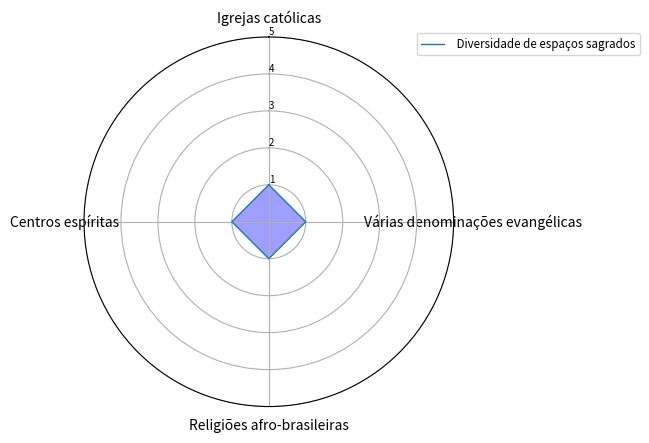

Reproduce this figure in Python.
import matplotlib.pyplot as plt
import pandas as pd
from math import pi
# Set data
df = pd.DataFrame({
'name': ['John','David'],
'Igrejas católicas':  [1, 1],
'Várias denominações evangélicas': [1, 1],
'Religiões afro-brasileiras':  [1, 1],
'Centros espíritas': [1,1]})

categories=list(df)[1:]
N = len(categories)
# What will be the angle of each axis in the plot? (we divide the plot / number of variable)
angles = [n / float(N) * 2 * pi for n in range(N)]
angles += angles[:1]
# Initialise the spider plot
ax = plt.subplot(111, polar=True)
# If you want the first axis to be on top:
ax.set_theta_offset(pi / 2)
ax.set_theta_direction(-1)
# Draw one axe per variable + add labels labels yet
plt.xticks(angles[:-1], categories)
# Draw ylabels
ax.set_rlabel_position(0)
plt.yticks([1,2,3,4,5], ["1","2","3","4","5"], color="black", size=7)
plt.ylim(0,5)
# ------- PART 2: Add plots
# Name1
values=df.loc[0].drop('name').values.flatten().tolist()
values += values[:1]
ax.plot(angles, values, linewidth=1, linestyle='solid', label="John")
ax.fill(angles, values, 'b', alpha=0.1)
# Name2
ax.fill(angles, values, facecolor='blue', alpha=0.3)

# Add legend
ax.legend([' Diversidade de espaços sagrados'], loc=(0.9, .95),  labelspacing=0.1, fontsize='small')
plt.show()